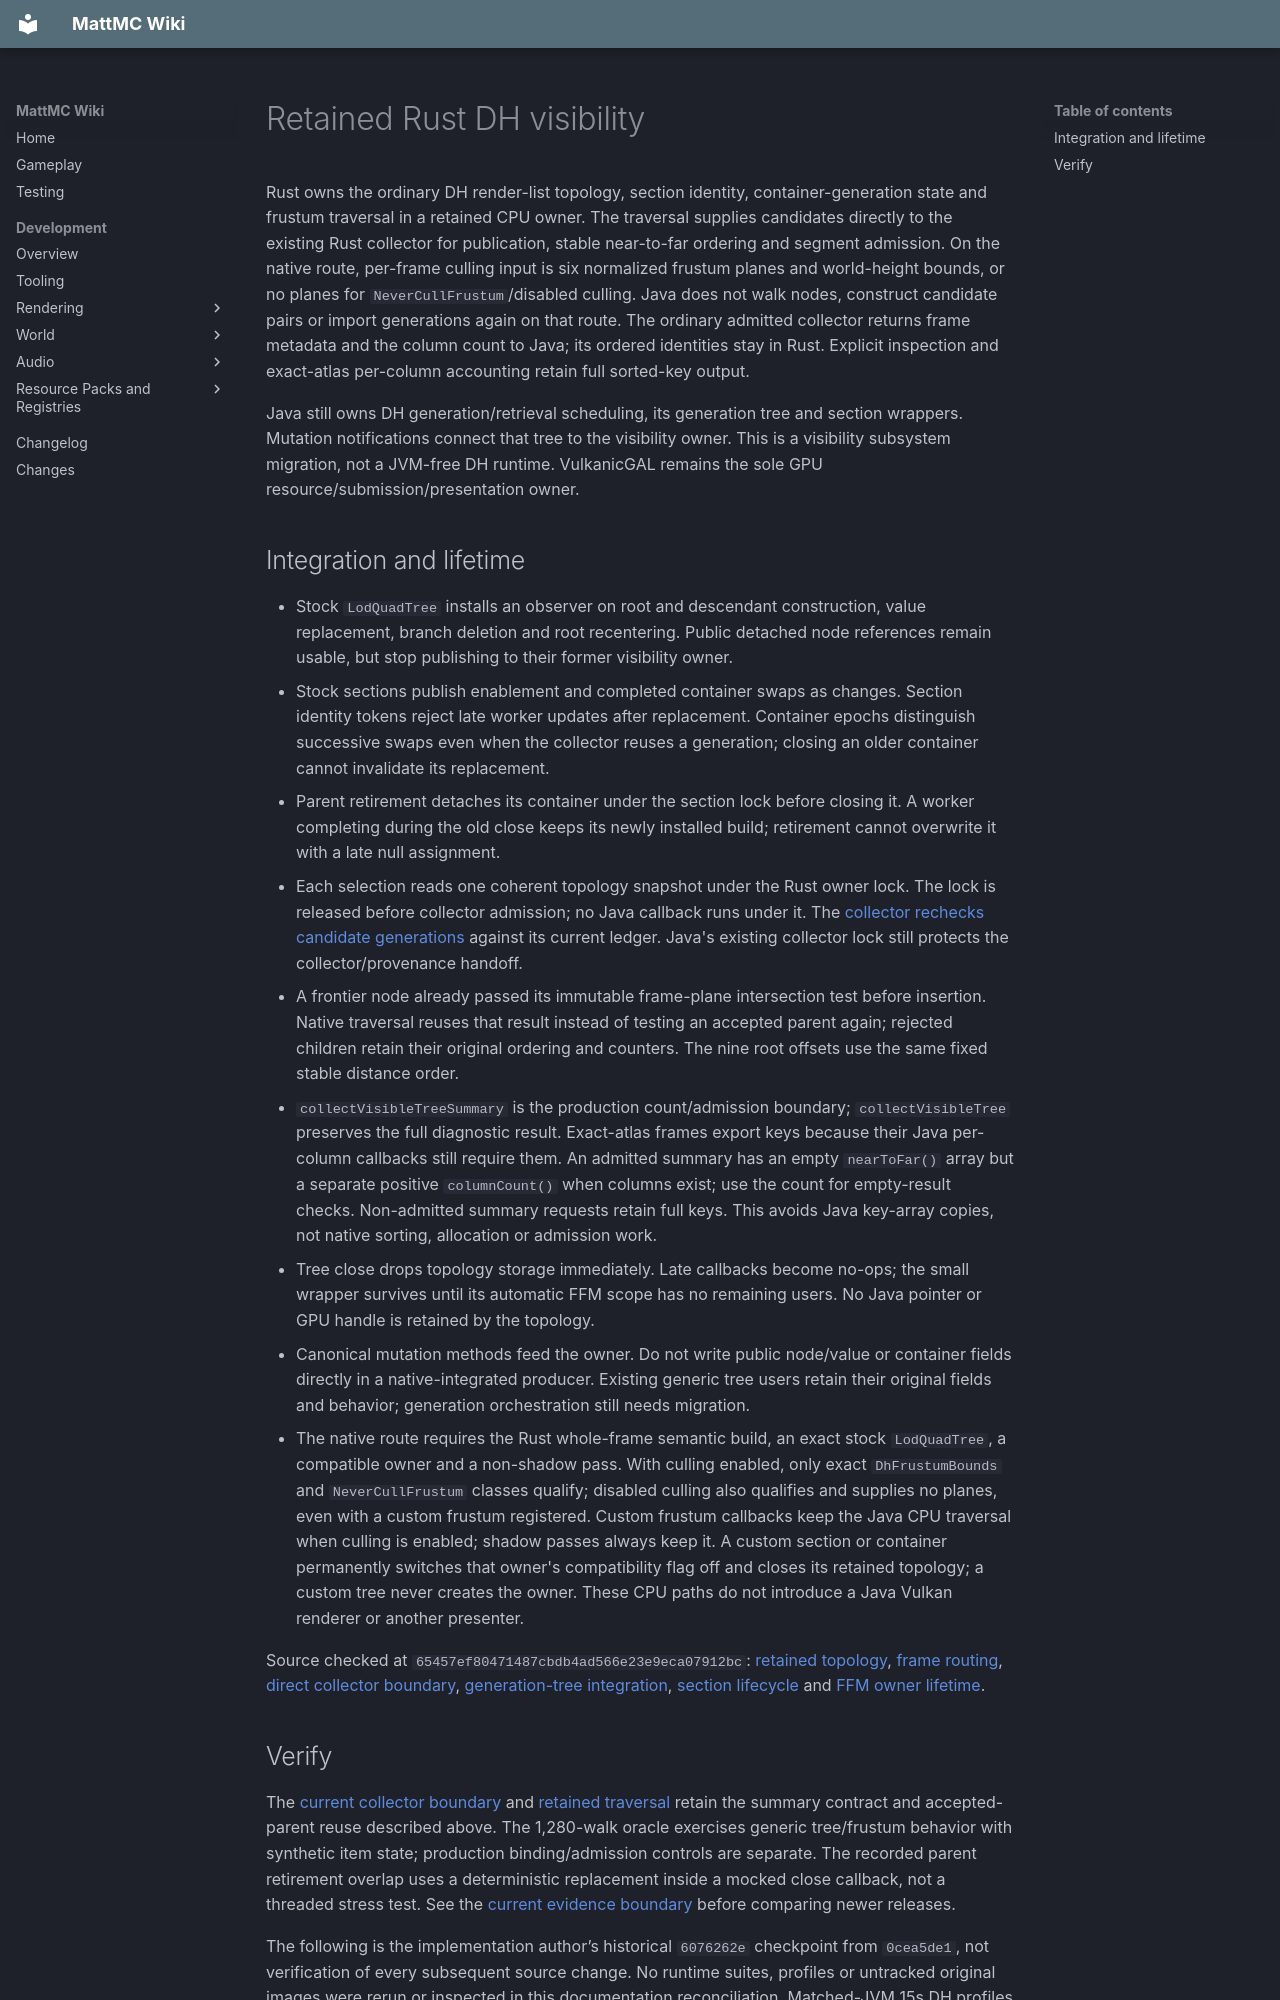

repository: HungLo2020/MattMC · page: development/rendering/RUST-DH-VISIBILITY/index.html · generator: mkdocs

# Retained Rust DH visibility

Rust owns the ordinary DH render-list topology, section identity,
container-generation state and frustum traversal in a retained CPU owner.
The traversal supplies candidates directly to the existing Rust collector for
publication, stable near-to-far ordering and segment admission. On the native
route, per-frame culling input is six normalized frustum planes and world-height
bounds, or no planes for `NeverCullFrustum`/disabled culling. Java does not walk nodes,
construct candidate pairs or import generations again on that route. The
ordinary admitted collector returns frame metadata and the column count to Java;
its ordered identities stay in Rust. Explicit inspection and exact-atlas
per-column accounting retain full sorted-key output.

Java still owns DH generation/retrieval scheduling, its generation tree and
section wrappers. Mutation notifications connect that tree to the visibility
owner. This is a visibility subsystem migration, not a JVM-free DH runtime.
VulkanicGAL remains the sole GPU resource/submission/presentation owner.

## Integration and lifetime

- Stock `LodQuadTree` installs an observer on root and descendant construction,
  value replacement, branch deletion and root recentering. Public detached node
  references remain usable, but stop publishing to their former visibility owner.
- Stock sections publish enablement and completed container swaps as changes.
  Section identity tokens reject late worker updates after replacement. Container
  epochs distinguish successive swaps even when the collector reuses a generation;
  closing an older container cannot invalidate its replacement.
- Parent retirement detaches its container under the section lock before closing
  it. A worker completing during the old close keeps its newly installed build;
  retirement cannot overwrite it with a late null assignment.
- Each selection reads one coherent topology snapshot under the Rust owner lock.
  The lock is released before collector admission; no Java callback runs under it.
  The [collector rechecks candidate generations](https://github.com/HungLo2020/MattMC/blob/65457ef80471487cbdb4ad566e23e9eca07912bc/src/main/rust/render/dh_collector/visibility.rs#L56-L64)
  against its current ledger.
  Java's existing collector lock still protects the collector/provenance handoff.
- A frontier node already passed its immutable frame-plane intersection test
  before insertion. Native traversal reuses that result instead of testing an
  accepted parent again; rejected children retain their original ordering and
  counters. The nine root offsets use the same fixed stable distance order.
- `collectVisibleTreeSummary` is the production count/admission boundary;
  `collectVisibleTree` preserves the full diagnostic result. Exact-atlas frames
  export keys because their Java per-column callbacks still require them. An
  admitted summary has an empty `nearToFar()` array but a separate positive
  `columnCount()` when columns exist; use the count for empty-result checks.
  Non-admitted summary requests retain full keys. This avoids Java key-array
  copies, not native sorting, allocation or admission work.
- Tree close drops topology storage immediately. Late callbacks become no-ops;
  the small wrapper survives until its automatic FFM scope has no remaining users.
  No Java pointer or GPU handle is retained by the topology.
- Canonical mutation methods feed the owner. Do not write public node/value or
  container fields directly in a native-integrated producer. Existing generic
  tree users retain their original fields and behavior; generation orchestration
  still needs migration.
- The native route requires the Rust whole-frame semantic build, an exact stock
  `LodQuadTree`, a compatible owner and a non-shadow pass. With culling enabled,
  only exact `DhFrustumBounds` and `NeverCullFrustum` classes qualify; disabled
  culling also qualifies and supplies no planes, even with a custom frustum
  registered. Custom frustum callbacks keep the Java CPU traversal when culling
  is enabled; shadow passes always keep it. A custom section or container
  permanently switches that owner's compatibility flag off and closes its
  retained topology; a custom tree never creates the owner. These CPU paths do
  not introduce a Java Vulkan renderer or another presenter.

Source checked at `65457ef80471487cbdb4ad566e23e9eca07912bc`:
[retained topology](https://github.com/HungLo2020/MattMC/blob/65457ef80471487cbdb4ad566e23e9eca07912bc/src/main/rust/render/dh_collector/tree.rs),
[frame routing](https://github.com/HungLo2020/MattMC/blob/65457ef80471487cbdb4ad566e23e9eca07912bc/src/main/java/com/seibel/distanthorizons/core/render/RenderBufferHandler.java#L159-L170),
[direct collector boundary](https://github.com/HungLo2020/MattMC/blob/65457ef80471487cbdb4ad566e23e9eca07912bc/src/main/rust/render/bridge/dh_collector.rs#L840-L874),
[generation-tree integration](https://github.com/HungLo2020/MattMC/blob/65457ef80471487cbdb4ad566e23e9eca07912bc/src/main/java/com/seibel/distanthorizons/core/render/LodQuadTree.java),
[section lifecycle](https://github.com/HungLo2020/MattMC/blob/65457ef80471487cbdb4ad566e23e9eca07912bc/src/main/java/com/seibel/distanthorizons/core/render/LodRenderSection.java)
and [FFM owner lifetime](https://github.com/HungLo2020/MattMC/blob/65457ef80471487cbdb4ad566e23e9eca07912bc/src/main/java/net/vulkanic/world/NativeDhVisibility.java).
